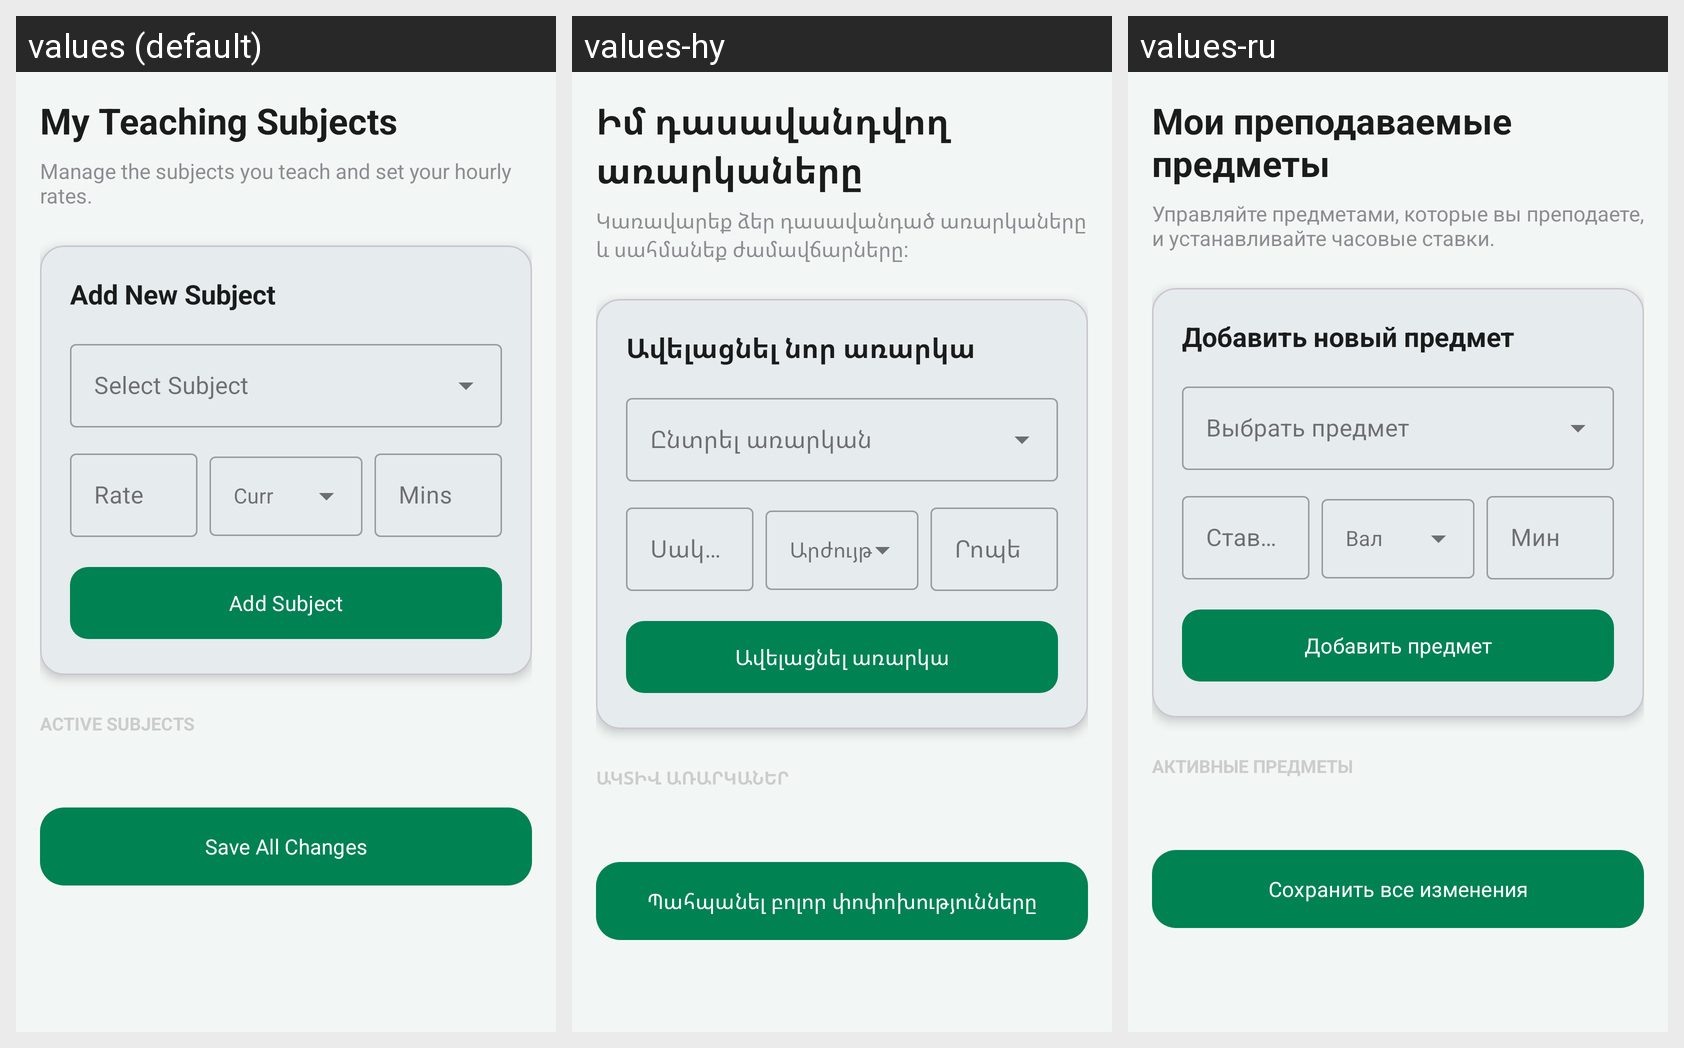

This grid shows one Android layout under several languages. Give, for every string resource on the screen, its name, the default text and each shown locale's text.
Android screen res/layout/fragment_tutor_subject.xml rendered under 3 locales, left to right: values (default), values-hy, values-ru. Device: Nexus 5 (rendered at 1080×1920; each locale shown at half size, 540×960, under a caption strip naming it); theme Theme.GapFix.
Strings drawn on this screen, with the default value and each locale's value (text and hints the layout hard-codes, and strings that could not be matched under every locale, appear in the picture but are not listed):

ext_my_teaching_subjects
  values: My Teaching Subjects
  values-hy: Իմ դասավանդվող առարկաները
  values-ru: Мои преподаваемые предметы

ext_manage_the_subjects_you_teach
  values: Manage the subjects you teach and set your hourly rates.
  values-hy: Կառավարեք ձեր դասավանդած առարկաները և սահմանեք ժամավճարները:
  values-ru: Управляйте предметами, которые вы преподаете, и устанавливайте часовые ставки.

ext_add_new_subject
  values: Add New Subject
  values-hy: Ավելացնել նոր առարկա
  values-ru: Добавить новый предмет

ext_rate
  values: Rate
  values-hy: Սակագին
  values-ru: Ставка

ext_mins
  values: Mins
  values-hy: Րոպե
  values-ru: Мин

ext_add_subject
  values: Add Subject
  values-hy: Ավելացնել առարկա
  values-ru: Добавить предмет

ext_active_subjects
  values: Active Subjects
  values-hy: Ակտիվ առարկաներ
  values-ru: Активные предметы

ext_save_all_changes
  values: Save All Changes
  values-hy: Պահպանել բոլոր փոփոխությունները
  values-ru: Сохранить все изменения
